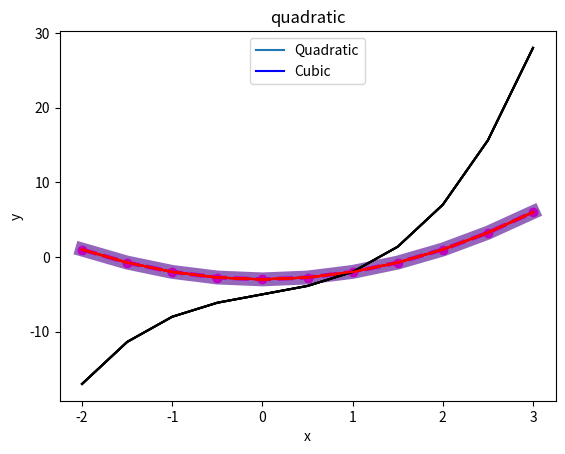
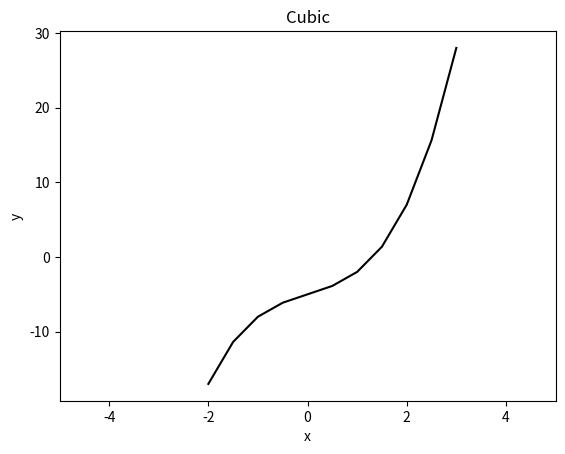

Here is the Python script that generated these plots, in order:
#!/usr/bin/env python3
# -*- coding: utf-8 -*-
"""
Created on Tue Jan 16 08:12:00 2024

@author: samvanfleet
"""

"""
Lecture 1-17-2024 
We are using blocks for this lecture script
"""
#%%
"""
In Python and other programming languages we have pointers 
for variable assignments, which basically allows you to use 
a single spot in memory for multiple variables. 
This won't be an issue for single variables, 
but will be an issue for lists and arrays. For example
"""
import numpy as np


A = np.array([[1,1],[1,1]])
print("A = ", A, "\n") #here is another way to concatanate A 
# to a string in a print statement.  Also the "\n" creates
# a line break.

A1 = A
#%%
A1[0,1] = 2
print("A1 = ", A1)
print("A = ", A)

#%%
"""
If we use copy(), we can change A1 without changing A
"""
A = np.array([[1,1], [1,1]])
print("A = ", A, "\n") # '\n' adds a linebreak
#%%
A1 = A.copy()
A1[0,1] = 2
print("A1 = ",A1)
print("A = ", A)

"""
When in doubt .copy() it out.
"""
#%%
"""
Let us move on to creating graphs in python.
As an example, let's start by trying to plot the curve
y = x^2 - 3.

Python creates plots by taking a list of x values and a list of 
y values, then plots each point (x,y) and then connects the dots.

For our list of x values we can use either a 1D array or a column
vector represented as a 2D array. 

However we cant use a row vector.
"""

"""
We could use np.linspace() to create our 1D array
"""
x = np.linspace(-2,3,10) #1D array of 10 equally spaced numbers 
#between -2 and 3.

print("x = ", x)
#%%

"""
We could also use np.arrange() to create our 1D array
"""

x = np.arange(-2,3.5,0.5)
print("x = ", x)
#%%
"""
Using either of the blocks above to create x, we can now use it
to create y.
"""
y = x**2-3
print("x = ", x)
print("y = ", y)
#%%
import matplotlib.pyplot as plt
"""
Importing matplotlib.pyplot allows us to use all of it's 
plotting tools.  Anytime you wish to use python to plot you 
need to import this package.
"""

"""
In general, plt.plot(array_of_x_values, array_of_y_values)
creates a plot of array_of_x_values vrs array_of_y_values.
For examle from the cells above we have x and y and we can 
plot them
"""
plt.plot(x,y) #creates the plot which appears in the plots page

plt.show(plt.plot(x,y)) #shows the plot in the console if you are 
#not using Spyder

#%%

"""
We can modify the appearance of this graph in many different ways.
For example, we might want to change the color of the line. 
There are two ways to do so. First, python has several shortcuts 
for colors. For example, "k" stands for black, 
"b" stands for blue and "r" stands for red. 
(You can nd a list of all of these shortcuts in the 
documentation for plot.) If we wanted a red curve, we could use
"""

plt.plot(x,y, "b") 
#%%
"""
Another option is 
"""
plt.plot(x, y, color="r")

#%%

"""
You can also change the line style 
(for instance, dotted lines, dashed lines, etc.) 
There are shortcut symbols for all of these. You do
not need to memorize the symbols since
you can look them up in the python documentation 
for plot whenever necessary. As an
example, the shortcut ":" stands for dotted line, 
so you can use
"""

plt.plot(x,y,":") #creates a plot with a dotted line
#%%
"""
Another option for this is 
"""
plt.plot(x, y, linestyle=":")


#%%
"""
For a red dotted curve we can combine the shortcuts
"""

plt.plot(x,y,"r:")

#%%

"""
We can change the shape of the markers (the points (x,y)) 
"""
plt.plot(x,y,"o") 

#%%

"""
We can combine shortcuts 
"""

plt.plot(x, y, "o:b") #black dotted line with "o" markers

#%%
"""
There are lots of things we can modify but they may not have 
shortcuts.  For example the linewidth option allows you to 
modify the width of the line
"""

plt.plot(x,y,linewidth=10)


#%%

"""
Lets make a plot with a lot of options 
"""

plt.plot(x, y, color="m", 
                 linestyle="--", linewidth=3, marker="o")

#%%
"""
You can also customize the rest of the graph as well.
We will only look at a few of the simplest options here, 
but I strongly encourage you to explore the python 
documentation and see how to change other features.
"""

plt.plot(x, y, "r")
plt.xlabel("x-axis")
plt.ylabel("y-axis")
plt.title("Graph of a parabola")

#%%
"""
We can put multiple curves on one plot.
Lets plot y = x^2 - 3 and y = x^3 + 2x - 5 on one plot
"""

x = np.arange(-2, 3.5, 0.5)
y = x ** 2 - 3
z = x ** 3 + 2 * x - 5
print("x = ", x)
print("y = ", y)
print("z = ", z)
#%%
plt.plot(x, y, "r")
plt.plot(x, z, "k")

#%%
"""
It is also possible to combine both into a single plot command.
The general syntax is plt.plot(x1, y1, options, x2, y2, options). 
For example,
"""
plt.plot(x, y, "r", x, z, "k")

#%%
"""
If you include multiple curves on the same plot like this, 
it is always good practice to add a legend so that r
eaders will be able to understand your graph. 
You can do so with the legend command, which is also part 
of pyplot. The syntax is plt.legend((label1, label2, ...)),
where each label is encased in quotation marks. 
The labels should go in the same order that you made the plots. 
For example,
"""
plt.plot(x, y, "r")
plt.plot(x, z, "k")
plt.legend(("Quadratic", "Cubic"))

#%%
"""
Notice that the call to legend requires two sets of parentheses,
unlike most of the other commands we've seen. 
(We'll talk about why when we learn how to define functions.)

In this case, the legend is in a pretty good location, 
but often python will put it somewhere you don't want, 
such as covering up one of the curves. You can manually 
adjust the position with the following syntax:
"""

plt.plot(x, y, "r")
plt.plot(x, z, "k")
plt.legend(("Quadratic", "Cubic"), loc="upper center")


#%%

"""
If you want different graphs on different figures, 
you can open a new figure window with the figure command. 
The syntax is plt.figure(figure_number). 
For example,
"""

plt.figure(1)
plt.plot(x, y, "r")
plt.xlabel("x")
plt.ylabel("y")
plt.title("quadratic")

plt.figure(2)
plt.plot(x, z, "k")
plt.xlabel("x")
plt.ylabel("y")
plt.xlim(-5, 5)
plt.title("Cubic")








